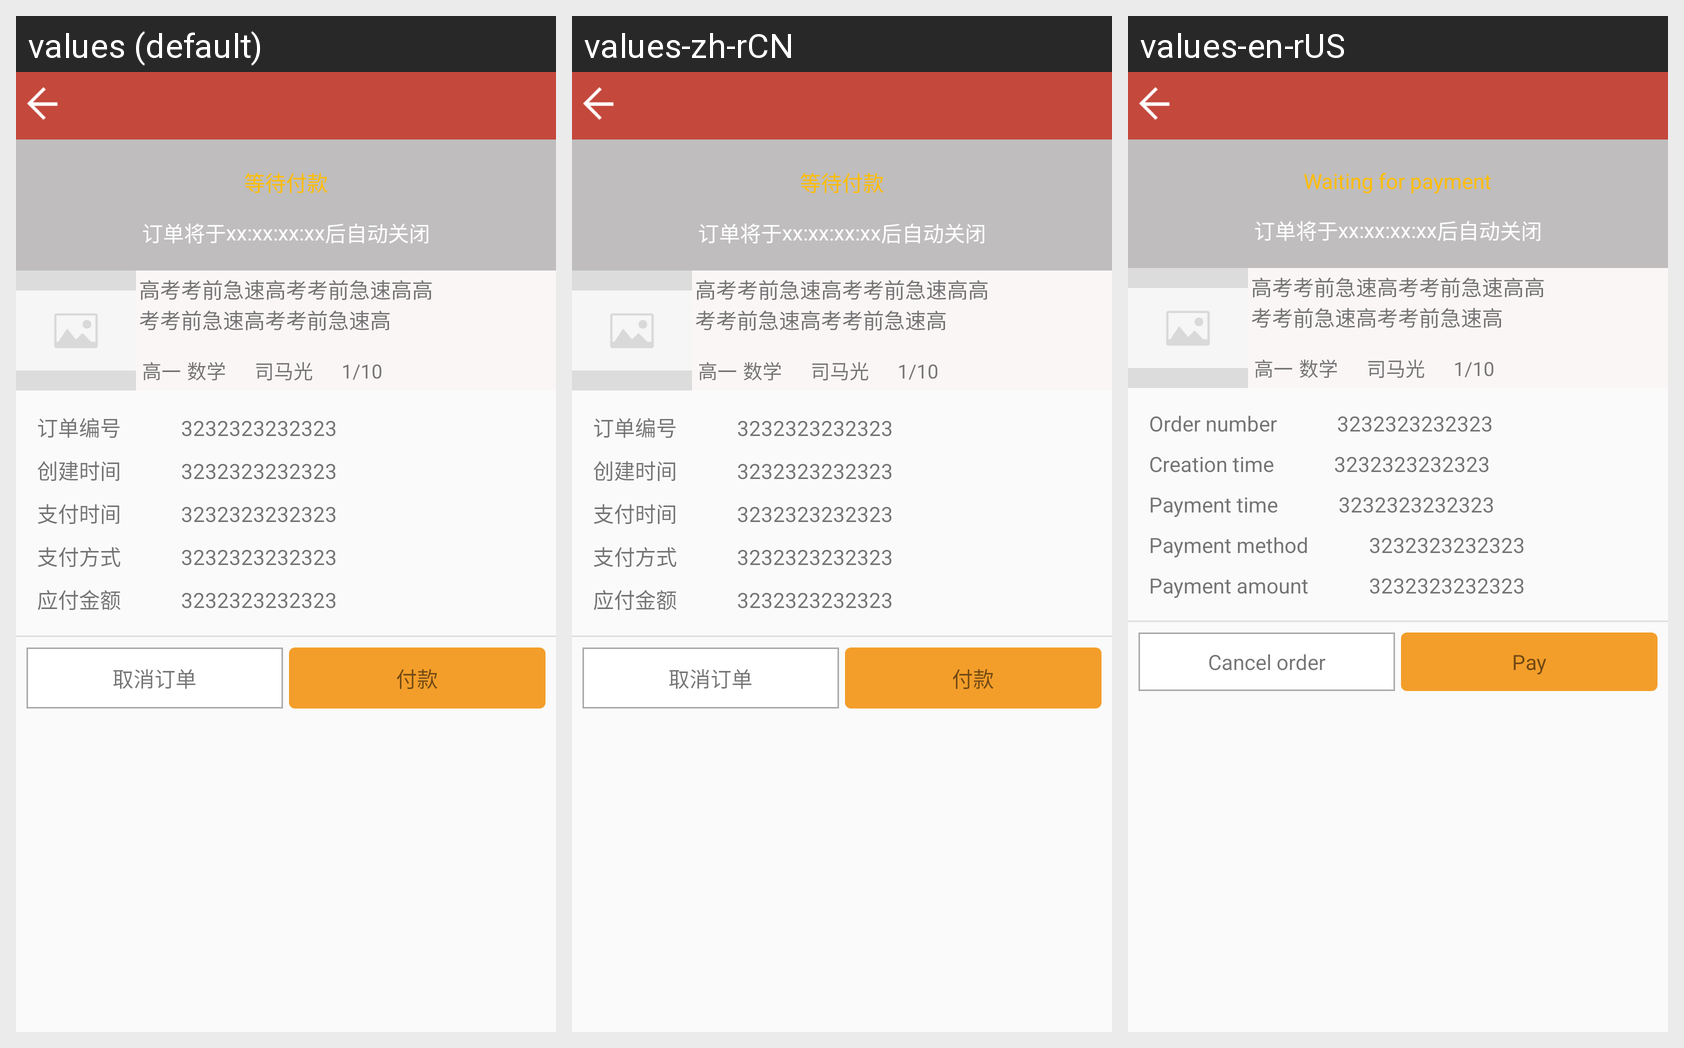

This grid shows one Android layout under several languages. Give, for every string resource on the screen, its name, the default text and each shown locale's text.
Android screen res/layout/activity_personal_my_order_detail.xml rendered under 3 locales, left to right: values (default), values-zh-rCN, values-en-rUS. Device: Nexus 5 (rendered at 1080×1920; each locale shown at half size, 540×960, under a caption strip naming it); theme AppTheme.
Strings drawn on this screen, with the default value and each locale's value (text and hints the layout hard-codes, and strings that could not be matched under every locale, appear in the picture but are not listed):

waiting_for_payment
  values: 等待付款
  values-zh-rCN: 等待付款
  values-en-rUS: Waiting for payment

order_number
  values: 订单编号
  values-zh-rCN: 订单编号
  values-en-rUS: Order number

time_built
  values: 创建时间
  values-zh-rCN: 创建时间
  values-en-rUS: Creation time

time_payment
  values: 支付时间
  values-zh-rCN: 支付时间
  values-en-rUS: Payment time

method_payment
  values: 支付方式
  values-zh-rCN: 支付方式
  values-en-rUS: Payment method

amount_payment
  values: 应付金额
  values-zh-rCN: 应付金额
  values-en-rUS: Payment amount

cancel_order
  values: 取消订单
  values-zh-rCN: 取消订单
  values-en-rUS: Cancel order

pay
  values: 付款
  values-zh-rCN: 付款
  values-en-rUS: Pay
